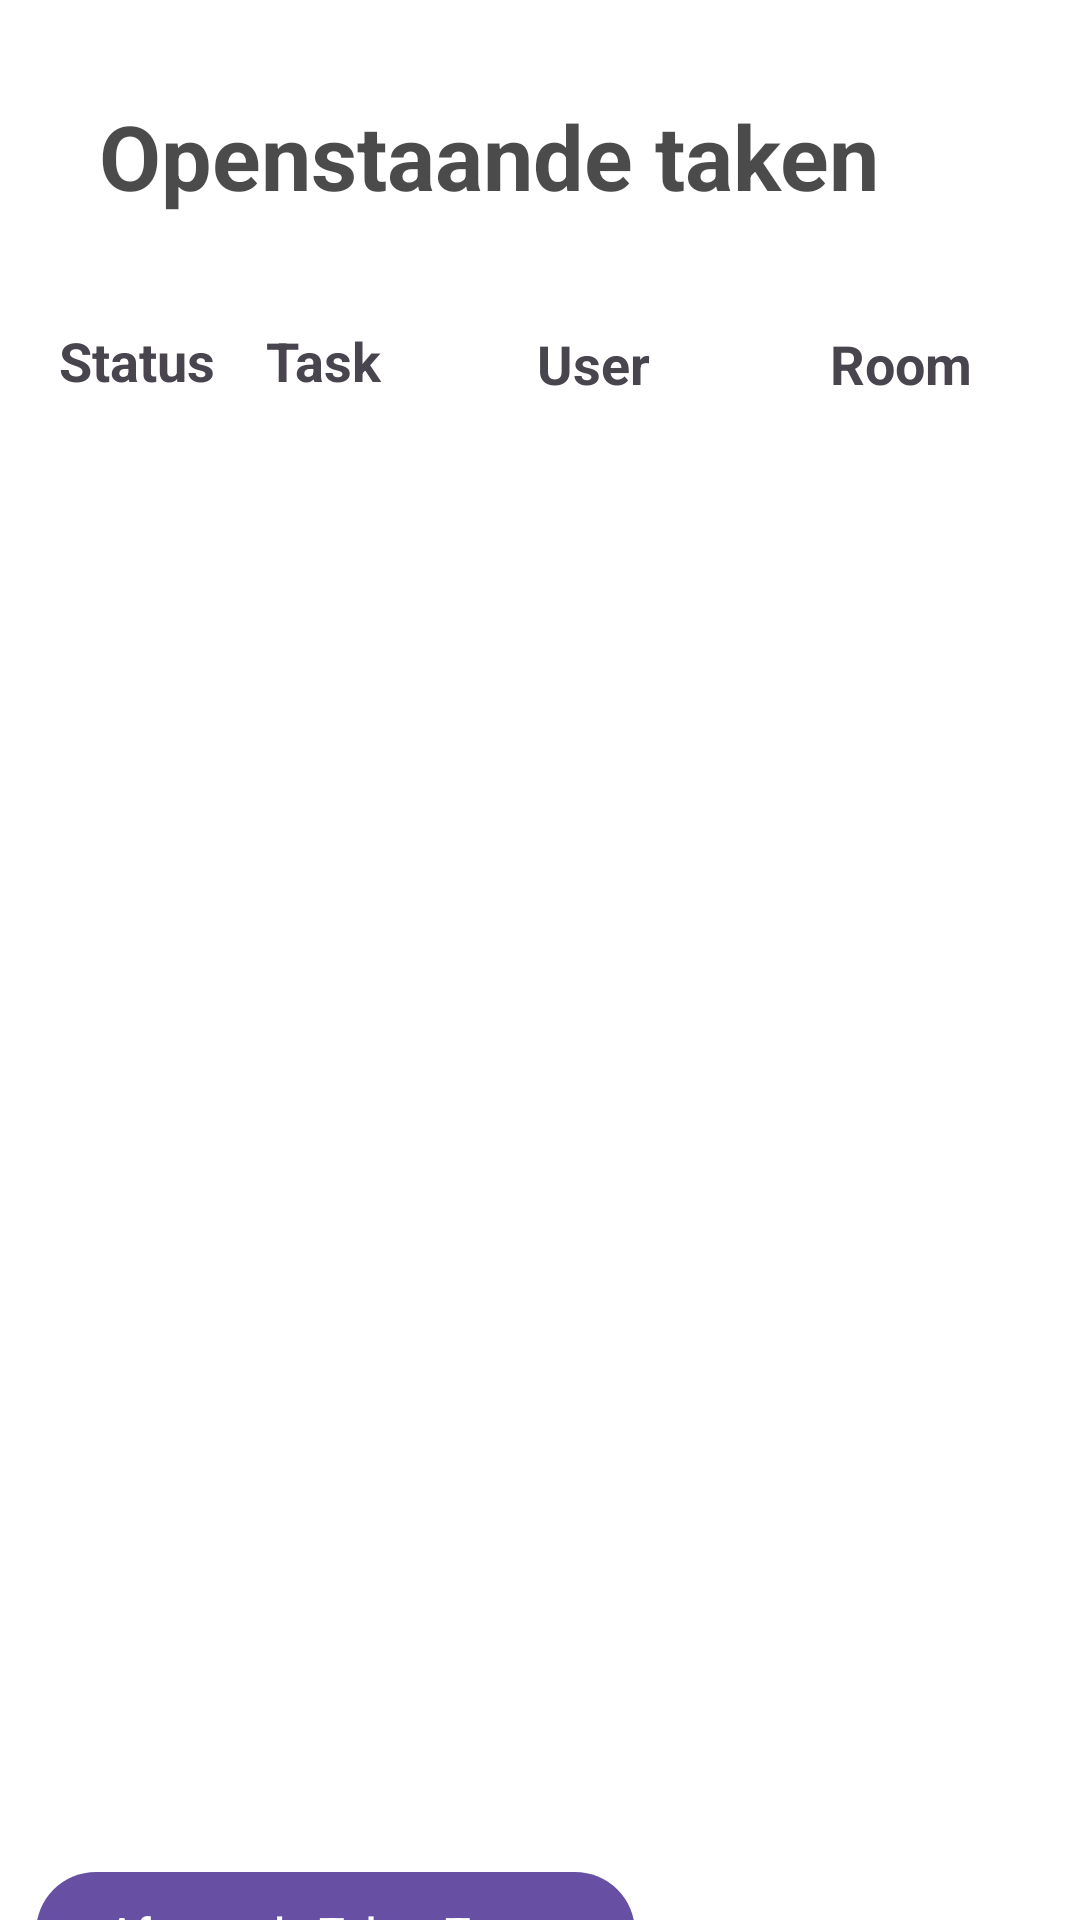

Write the Android layout XML for this screen, with the resource values it uses.
<!-- AndroidManifest.xml: application theme Theme.CleaningBuddy -->
<!-- res/layout/activity_outstanding_tasks.xml -->
<?xml version="1.0" encoding="utf-8"?>
<androidx.constraintlayout.widget.ConstraintLayout xmlns:android="http://schemas.android.com/apk/res/android"
    xmlns:app="http://schemas.android.com/apk/res-auto"
    xmlns:tools="http://schemas.android.com/tools"
    android:id="@+id/main"
    android:layout_width="match_parent"
    android:layout_height="match_parent"
    android:background="#FFFFFF"
    tools:context=".MainActivity">

    <TextView
        android:id="@+id/OutstandingTasks_title_tv_id"
        android:layout_width="331dp"
        android:layout_height="56dp"
        android:layout_marginTop="24dp"
        android:layout_marginEnd="32dp"
        android:gravity="center"
        android:text="@string/OutstandingTasks_title_tv_text"
        android:textAppearance="@style/CustumTitle"
        android:textSize="30sp"
        app:layout_constraintEnd_toEndOf="parent"
        app:layout_constraintHorizontal_bias="0.895"
        app:layout_constraintStart_toStartOf="parent"
        app:layout_constraintTop_toTopOf="parent" />

    <Button
        android:id="@+id/OutstandingTasks_ShowCompletedTasks_btn_id"
        android:layout_width="wrap_content"
        android:layout_height="wrap_content"
        android:layout_marginTop="540dp"
        android:text="@string/OutstandingTasks_ShowCompletedTasks_btn_text"
        app:layout_constraintEnd_toEndOf="parent"
        app:layout_constraintHorizontal_bias="0.075"
        app:layout_constraintStart_toStartOf="parent"
        app:layout_constraintTop_toBottomOf="@+id/OutstandingTasks_title_tv_id" />

    <Button
        android:id="@+id/OutstandingTasks_TasksAdjustData_btn_id"
        android:layout_width="wrap_content"
        android:layout_height="wrap_content"
        android:layout_marginTop="24dp"
        android:text="@string/OutstandingTasks_TasksEditData_btn_text"
        app:layout_constraintEnd_toEndOf="parent"
        app:layout_constraintHorizontal_bias="0.086"
        app:layout_constraintStart_toStartOf="parent"
        app:layout_constraintTop_toBottomOf="@+id/OutstandingTasks_ShowCompletedTasks_btn_id" />

    <Button
        android:id="@+id/OutstandingTasks_close_btn_text"
        android:layout_width="wrap_content"
        android:layout_height="wrap_content"
        android:layout_marginTop="28dp"
        android:text="@string/close_btn_text"
        app:layout_constraintBottom_toBottomOf="parent"
        app:layout_constraintEnd_toEndOf="parent"
        app:layout_constraintHorizontal_bias="0.049"
        app:layout_constraintStart_toStartOf="parent"
        app:layout_constraintTop_toBottomOf="@+id/OutstandingTasks_TasksAdjustData_btn_id"
        app:layout_constraintVertical_bias="0.0" />

    <androidx.recyclerview.widget.RecyclerView
        android:id="@+id/OutstandingTasks_recyclerView"
        android:layout_width="378dp"
        android:layout_height="420dp"
        app:layout_constraintBottom_toTopOf="@+id/OutstandingTasks_ShowCompletedTasks_btn_id"
        app:layout_constraintEnd_toEndOf="parent"
        app:layout_constraintHorizontal_bias="0.484"
        app:layout_constraintStart_toStartOf="parent"
        app:layout_constraintTop_toBottomOf="@+id/OutstandingTasks_title_tv_id"
        app:layout_constraintVertical_bias="0.691" />

    <TextView
        android:id="@+id/textView2"
        android:layout_width="wrap_content"
        android:layout_height="wrap_content"
        android:layout_marginTop="28dp"
        android:text="@string/status"
        android:textSize="18sp"
        android:textStyle="bold"
        app:layout_constraintEnd_toStartOf="@+id/textView3"
        app:layout_constraintHorizontal_bias="0.533"
        app:layout_constraintStart_toStartOf="parent"
        app:layout_constraintTop_toBottomOf="@+id/OutstandingTasks_title_tv_id" />

    <TextView
        android:id="@+id/textView3"
        android:layout_width="63dp"
        android:layout_height="25dp"
        android:layout_marginTop="80dp"
        android:layout_marginEnd="12dp"
        android:text="@string/task"
        android:textSize="18sp"
        android:textStyle="bold"
        app:layout_constraintBottom_toTopOf="@+id/OutstandingTasks_recyclerView"
        app:layout_constraintEnd_toStartOf="@+id/textView4"
        app:layout_constraintHorizontal_bias="0.851"
        app:layout_constraintStart_toStartOf="parent"
        app:layout_constraintTop_toTopOf="@+id/OutstandingTasks_title_tv_id"
        app:layout_constraintVertical_bias="0.117" />

    <TextView
        android:id="@+id/textView4"
        android:layout_width="wrap_content"
        android:layout_height="wrap_content"
        android:layout_marginTop="28dp"
        android:layout_marginEnd="60dp"
        android:text="@string/user"
        android:textSize="18sp"
        android:textStyle="bold"
        app:layout_constraintBottom_toTopOf="@+id/OutstandingTasks_recyclerView"
        app:layout_constraintEnd_toStartOf="@+id/textView5"
        app:layout_constraintTop_toBottomOf="@+id/OutstandingTasks_title_tv_id"
        app:layout_constraintVertical_bias="0.032" />

    <TextView
        android:id="@+id/textView5"
        android:layout_width="wrap_content"
        android:layout_height="wrap_content"
        android:layout_marginTop="84dp"
        android:layout_marginEnd="36dp"
        android:text="@string/room"
        android:textSize="18sp"
        android:textStyle="bold"
        app:layout_constraintBottom_toTopOf="@+id/OutstandingTasks_recyclerView"
        app:layout_constraintEnd_toEndOf="parent"
        app:layout_constraintTop_toTopOf="@+id/OutstandingTasks_title_tv_id"
        app:layout_constraintVertical_bias="0.032" />

</androidx.constraintlayout.widget.ConstraintLayout>
<!-- resources referenced by this layout -->
<resources>
  <string name="OutstandingTasks_ShowCompletedTasks_btn_text">Afgeronde Taken Tonen</string>
  <string name="OutstandingTasks_TasksEditData_btn_text">Taken Gegevens Aanpassen</string>
  <string name="OutstandingTasks_title_tv_text">Openstaande taken</string>
  <string name="close_btn_text">Terug</string>
  <string name="room">Room</string>
  <string name="status">Status</string>
  <string name="task">Task</string>
  <string name="user">User</string>
  <style name="CustumTitle" parent="Base.Theme.CleaningBuddy">
          <item name="android:textColor">#B7030403</item>
          <item name="android:textSize">46sp</item>
          <item name="android:fontFamily">sans-serif</item>
          <item name="android:textStyle">bold</item>
      </style>
  <style name="Theme.CleaningBuddy" parent="Base.Theme.CleaningBuddy" />
  <style name="Base.Theme.CleaningBuddy" parent="Theme.Material3.DayNight.NoActionBar">
          
          
      </style>
</resources>
